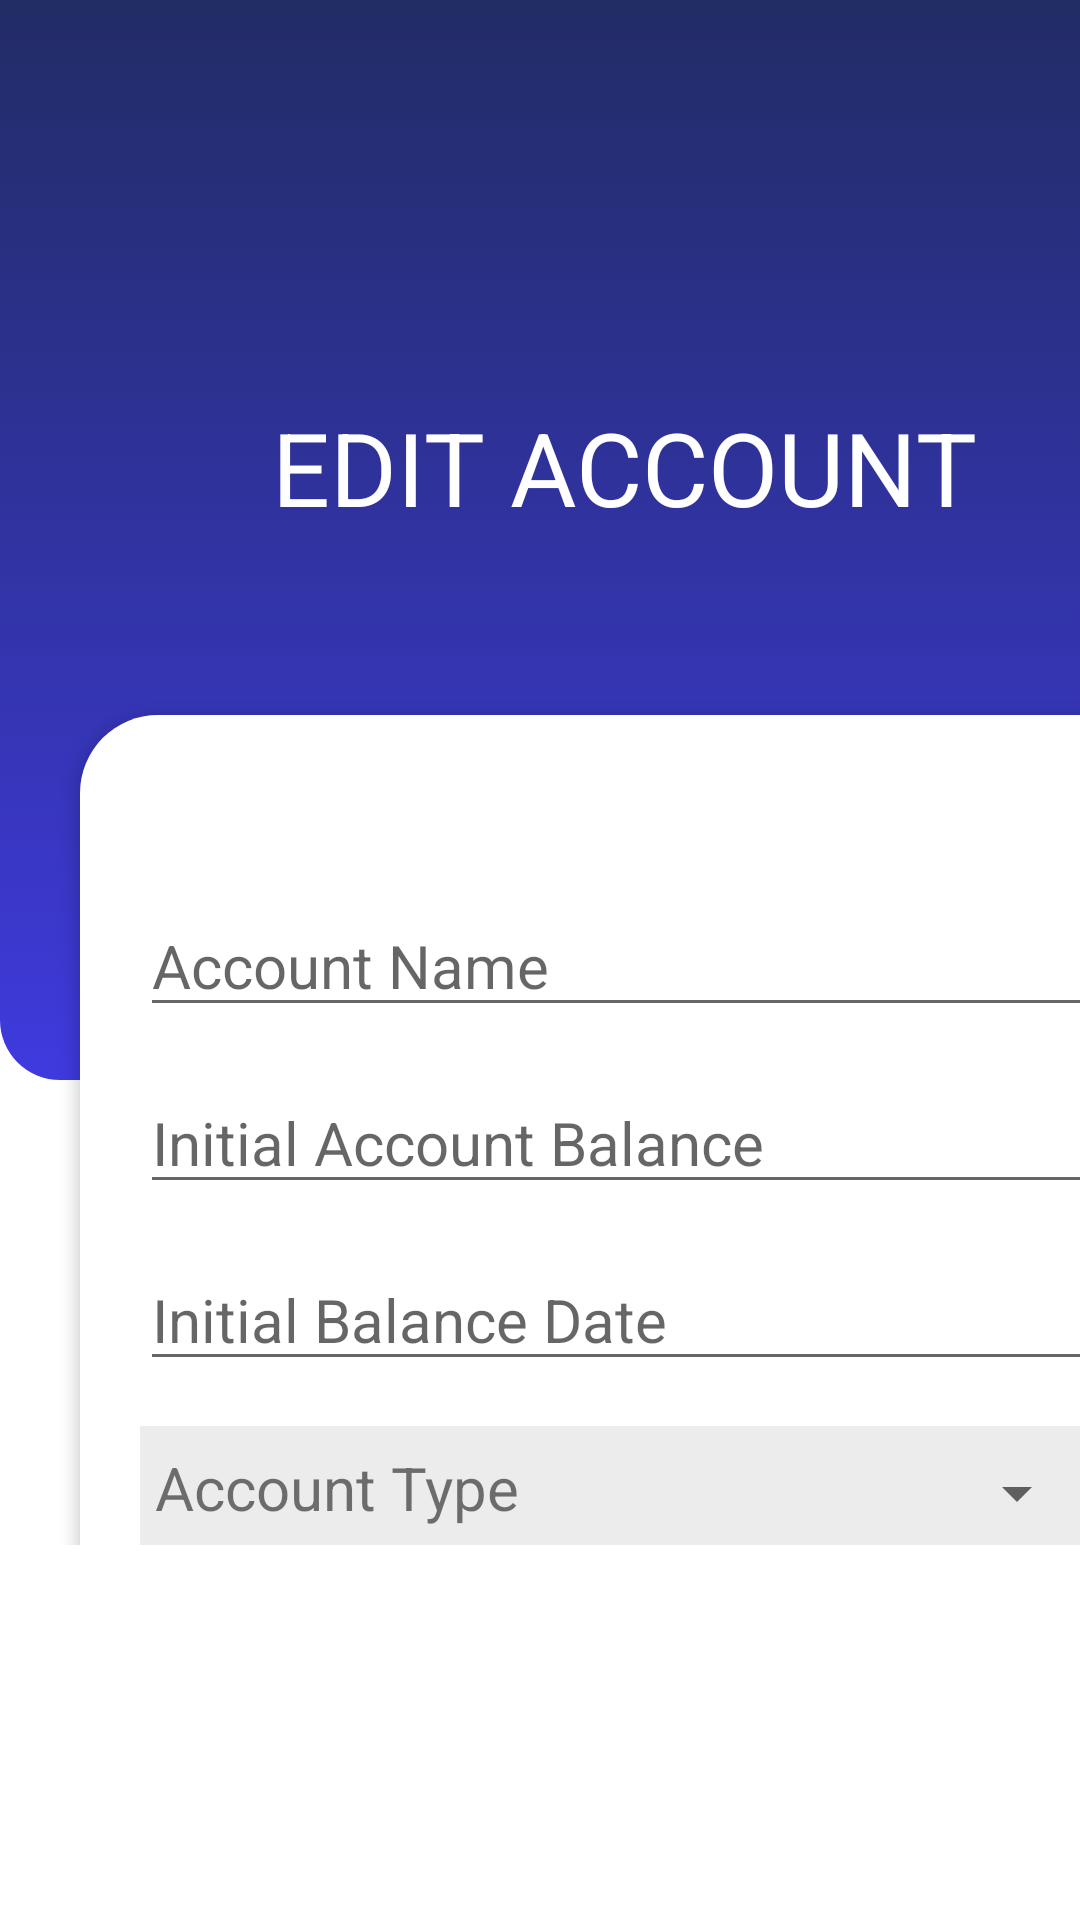

This screen was rendered from an Android layout file. Write that file and the resources it references.
<!-- AndroidManifest.xml: application theme Theme.BottomNav -->
<!-- res/layout/fragment_edit__accounts.xml -->
<?xml version="1.0" encoding="utf-8"?>
<FrameLayout xmlns:android="http://schemas.android.com/apk/res/android"
    xmlns:app="http://schemas.android.com/apk/res-auto"
    xmlns:tools="http://schemas.android.com/tools"
    android:layout_width="match_parent"
    android:layout_height="match_parent"
    tools:context=".Edit_Accounts">

    <ScrollView
        android:layout_width="414dp"
        android:layout_height="wrap_content"
        android:layout_marginBottom="125dp"
        app:layout_constraintBottom_toBottomOf="parent"
        app:layout_constraintEnd_toEndOf="parent"
        app:layout_constraintStart_toStartOf="parent"
        app:layout_constraintTop_toTopOf="parent">

        <LinearLayout
            android:layout_width="match_parent"
            android:layout_height="wrap_content"
            android:orientation="vertical">

            <androidx.constraintlayout.widget.ConstraintLayout
                android:layout_width="match_parent"
                android:layout_height="wrap_content">

                <androidx.constraintlayout.widget.ConstraintLayout
                    android:layout_width="414dp"
                    android:layout_height="wrap_content"
                    app:flow_verticalAlign="top"
                    app:layout_constraintBottom_toBottomOf="parent"
                    app:layout_constraintEnd_toEndOf="parent"
                    app:layout_constraintHorizontal_bias="0.0"
                    app:layout_constraintStart_toStartOf="parent"
                    app:layout_constraintTop_toTopOf="parent"
                    app:layout_constraintVertical_bias="0.0">

                    <androidx.constraintlayout.widget.ConstraintLayout
                        android:id="@+id/constraintLayout"
                        android:layout_width="match_parent"
                        android:layout_height="360dp"
                        android:background="@drawable/top_box"
                        app:layout_constraintEnd_toEndOf="parent"
                        app:layout_constraintStart_toStartOf="parent"
                        app:layout_constraintTop_toTopOf="parent">

                        <ImageButton
                            android:id="@+id/imageButton77"
                            android:layout_width="wrap_content"
                            android:layout_height="wrap_content"
                            android:layout_marginEnd="366dp"
                            android:layout_marginBottom="317dp"
                            android:background="@drawable/baseline_arrow_back_24"
                            android:src="@drawable/baseline_arrow_back_24"
                            app:layout_constraintBottom_toBottomOf="parent"
                            app:layout_constraintEnd_toEndOf="parent"
                            app:layout_constraintHorizontal_bias="0.666"
                            app:layout_constraintStart_toStartOf="parent"
                            app:layout_constraintTop_toTopOf="parent"
                            app:layout_constraintVertical_bias="0.842" />
                    </androidx.constraintlayout.widget.ConstraintLayout>

                    <ImageView
                        android:id="@+id/imageView5"
                        android:layout_width="88dp"
                        android:layout_height="77dp"
                        android:layout_marginTop="44dp"
                        android:src="@drawable/account"
                        app:layout_constraintEnd_toEndOf="parent"
                        app:layout_constraintStart_toStartOf="parent"
                        app:layout_constraintTop_toTopOf="parent" />

                    <TextView
                        android:id="@+id/textViewaddAcc"
                        android:layout_width="wrap_content"
                        android:layout_height="wrap_content"
                        android:layout_marginTop="12dp"
                        android:text="@string/Edit_account_heading"
                        android:textColor="#FFFFFF"
                        android:textSize="34sp"
                        app:layout_constraintEnd_toEndOf="@+id/imageView5"
                        app:layout_constraintHorizontal_bias="0.494"
                        app:layout_constraintStart_toStartOf="@+id/imageView5"
                        app:layout_constraintTop_toBottomOf="@+id/imageView5" />

                    <LinearLayout
                        android:id="@+id/linearLayout2"
                        android:layout_width="361dp"
                        android:layout_height="398dp"
                        android:layout_marginStart="24dp"
                        android:layout_marginTop="60dp"
                        android:layout_marginEnd="24dp"
                        android:layout_marginBottom="32dp"
                        android:background="@drawable/white_background"
                        android:elevation="3dp"
                        android:orientation="vertical"
                        app:layout_constraintBottom_toBottomOf="parent"
                        app:layout_constraintEnd_toEndOf="parent"
                        app:layout_constraintStart_toStartOf="parent"
                        app:layout_constraintTop_toBottomOf="@+id/textViewaddAcc">

                        <LinearLayout
                            android:layout_width="match_parent"
                            android:layout_height="match_parent"
                            android:orientation="vertical"
                            android:paddingTop="40dp">

                            <EditText
                                android:id="@+id/editTextTextPersonName2"
                                android:layout_width="match_parent"
                                android:layout_height="wrap_content"
                                android:layout_marginStart="20dp"
                                android:layout_marginTop="20dp"
                                android:layout_marginEnd="20dp"
                                android:ems="10"
                                android:hint="@string/edit_acc_field1"
                                android:inputType="textPersonName"
                                android:textSize="20sp" />

                            <EditText
                                android:id="@+id/editTextNumber"
                                android:layout_width="match_parent"
                                android:layout_height="wrap_content"
                                android:layout_marginStart="20dp"
                                android:layout_marginTop="15dp"
                                android:layout_marginEnd="20dp"
                                android:ems="10"
                                android:hint="@string/edit_acc_field2"
                                android:inputType="number"
                                android:textSize="20sp" />

                            <EditText
                                android:id="@+id/editTextDate"
                                android:layout_width="match_parent"
                                android:layout_height="wrap_content"
                                android:layout_marginStart="20dp"
                                android:layout_marginTop="15dp"
                                android:layout_marginEnd="20dp"
                                android:ems="10"
                                android:hint="@string/edit_acc_field3"
                                android:inputType="date"
                                android:textSize="20sp" />

                            <LinearLayout
                                android:layout_width="match_parent"
                                android:layout_height="45dp"
                                android:layout_marginLeft="20dp"
                                android:layout_marginTop="15dp"
                                android:layout_marginRight="20dp"
                                android:background="#ECECEC"
                                android:orientation="horizontal"
                                android:padding="5dp"
                                android:paddingLeft="1dp">

                                <TextView
                                    android:id="@+id/textView6"
                                    android:layout_width="2379dp"
                                    android:layout_height="match_parent"
                                    android:layout_weight="1"
                                    android:paddingTop="2dp"
                                    android:text="@string/edit_acc_field4"
                                    android:textSize="20sp" />

                                <Spinner
                                    android:id="@+id/spinner2"
                                    android:layout_width="match_parent"
                                    android:layout_height="match_parent"
                                    android:layout_weight="0.1" />

                            </LinearLayout>

                        </LinearLayout>
                    </LinearLayout>

                </androidx.constraintlayout.widget.ConstraintLayout>

            </androidx.constraintlayout.widget.ConstraintLayout>

            <androidx.appcompat.widget.AppCompatButton
                android:id="@+id/editAccBtn"
                android:layout_width="match_parent"
                android:layout_height="50dp"
                android:layout_marginStart="20dp"
                android:layout_marginEnd="20dp"
                android:background="#001378"
                android:text="@string/edit_acc_btn"
                android:textAlignment="center"
                android:textColor="#FFFFFF"></androidx.appcompat.widget.AppCompatButton>

        </LinearLayout>
    </ScrollView>
</FrameLayout>
<!-- resources referenced by this layout -->
<resources>
  <!-- drawable top_box (drawable) -->
  <?xml version="1.0" encoding="utf-8"?>
  <selector xmlns:android="http://schemas.android.com/apk/res/android">
  <item>
      <shape android:shape="rectangle">
          <gradient android:startColor="@color/navbar_selected_icon"  android:endColor="@color/colorPrimary" android:angle="-45"/>
          <corners android:bottomRightRadius="20dp"
              android:bottomLeftRadius="20dp"/>
      </shape>
  </item>
  </selector>
  <!-- drawable white_background (drawable) -->
  <?xml version="1.0" encoding="utf-8"?>
  <selector xmlns:android="http://schemas.android.com/apk/res/android">
  <item>
      <shape android:shape="rectangle">
          <solid android:color="#ffffff"></solid>
          <corners android:radius="26dp"></corners>
      </shape>
  </item>
  </selector>
  <string name="Edit_account_heading">EDIT ACCOUNT</string>
  <string name="edit_acc_btn">✎ EDIT</string>
  <string name="edit_acc_field1">Account Name</string>
  <string name="edit_acc_field2">Initial Account Balance</string>
  <string name="edit_acc_field3">Initial Balance Date</string>
  <string name="edit_acc_field4">Account Type</string>
  <style name="Theme.BottomNav" parent="Theme.MaterialComponents.DayNight.NoActionBar">
          
          <item name="colorPrimary">@color/colorPrimary</item>
          <item name="colorPrimaryVariant">@color/colorSecondary</item>
          <item name="colorOnPrimary">@color/general</item>
          
          <item name="colorSecondary">@color/teal_200</item>
          <item name="colorSecondaryVariant">@color/teal_700</item>
          <item name="colorOnSecondary">@color/black</item>
          
          <item name="android:statusBarColor">@color/colorPrimary</item>
          
      </style>
  <color name="navbar_selected_icon">#222C65</color>
  <color name="colorPrimary">#3F3ADE</color>
  <color name="colorSecondary">#524EDB</color>
  <color name="general">#E2E1F4</color>
  <color name="teal_200">#FF03DAC5</color>
  <color name="teal_700">#FF018786</color>
  <color name="black">#FF000000</color>
</resources>
